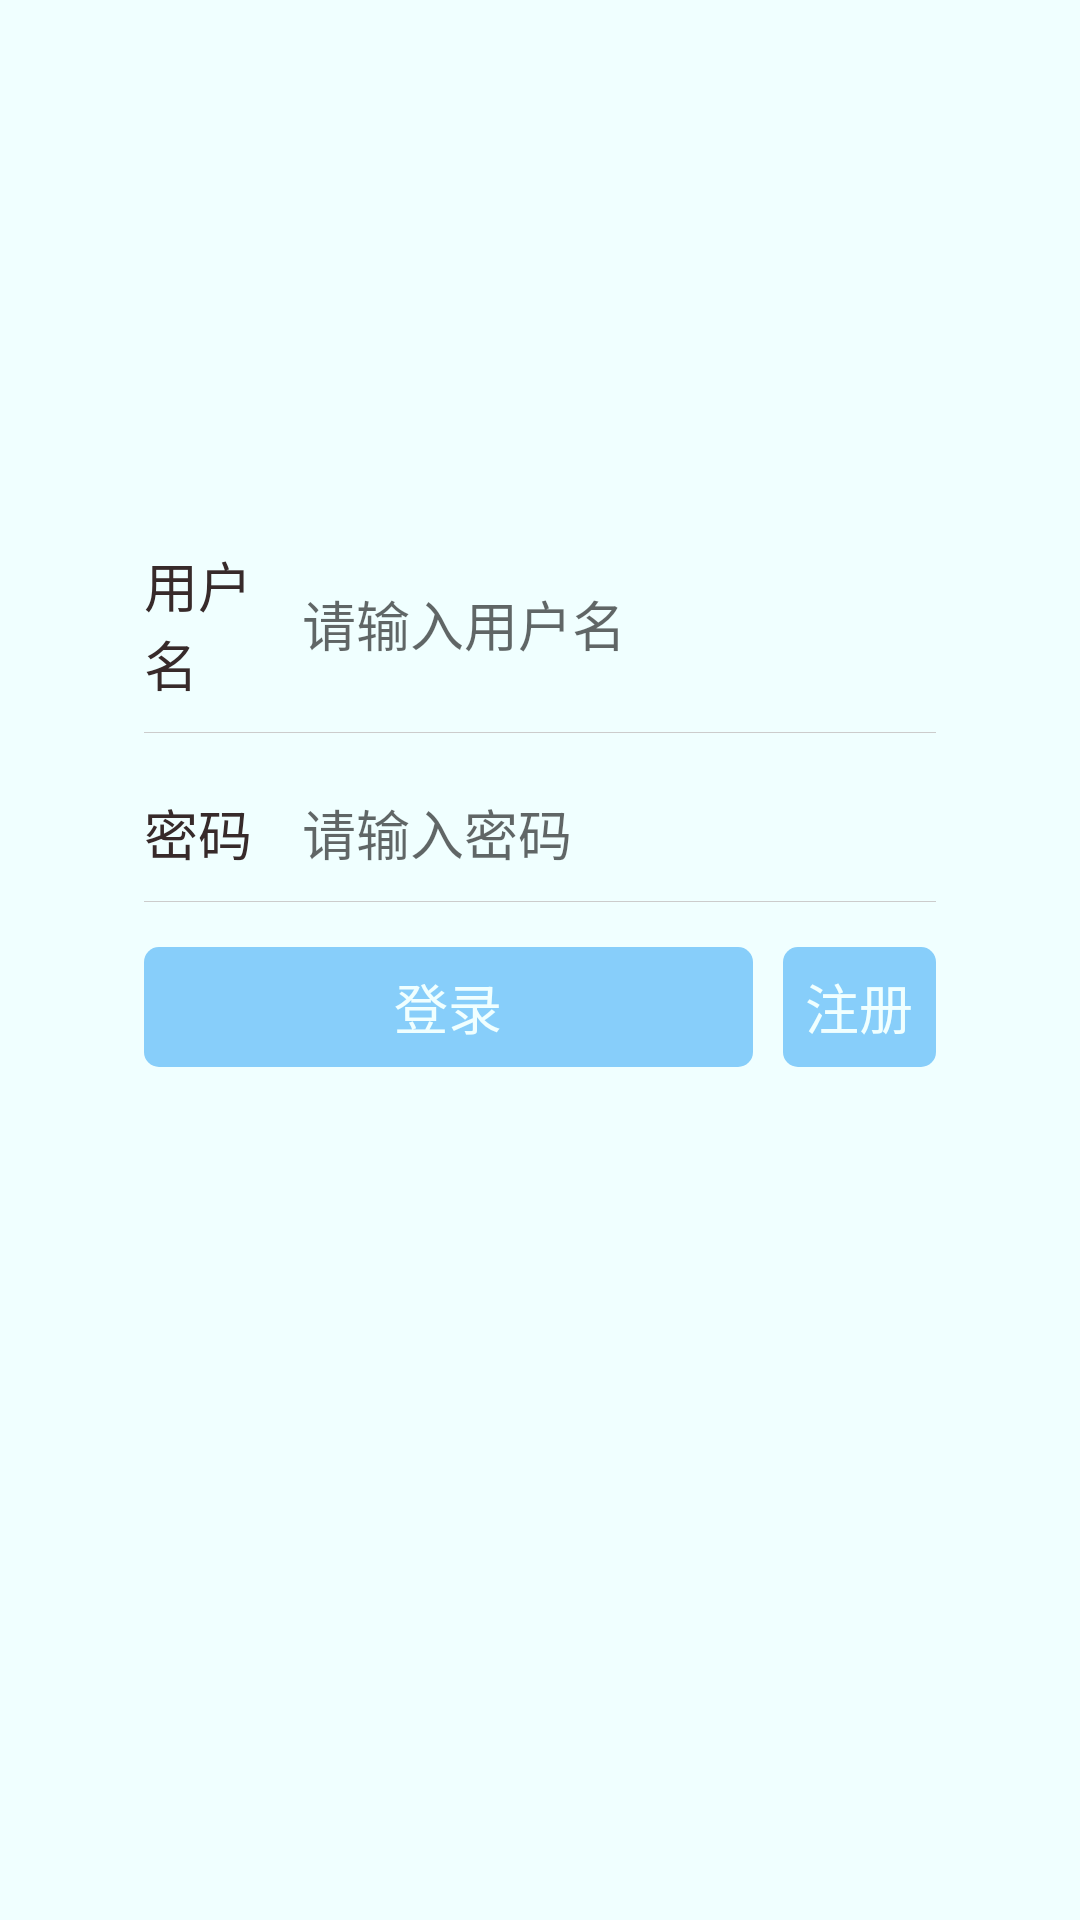

Layout XML and referenced resources for this Android screen:
<!-- AndroidManifest.xml: application theme AppTheme -->
<!-- res/layout/activity_login2.xml -->
<?xml version="1.0" encoding="utf-8"?>
<android.support.constraint.ConstraintLayout xmlns:android="http://schemas.android.com/apk/res/android"
    xmlns:app="http://schemas.android.com/apk/res-auto"
    xmlns:tools="http://schemas.android.com/tools"
    android:layout_width="match_parent"
    android:layout_height="match_parent"
    tools:context=".UserActivity.LoginActivity"
    android:orientation="vertical">

    <LinearLayout
        android:layout_width="match_parent"
        android:layout_height="279dp"
        android:layout_marginStart="8dp"
        android:layout_marginTop="8dp"
        android:layout_marginEnd="8dp"
        android:layout_marginBottom="8dp"
        android:gravity="center"
        android:orientation="vertical"
        app:layout_constraintBottom_toBottomOf="parent"
        app:layout_constraintEnd_toEndOf="parent"
        app:layout_constraintHorizontal_bias="0.0"
        app:layout_constraintStart_toStartOf="parent"
        app:layout_constraintTop_toTopOf="parent"
        app:layout_constraintVertical_bias="0.337">

        <LinearLayout
            android:layout_width="match_parent"
            android:layout_height="wrap_content"
            android:layout_gravity="center_vertical"
            android:layout_marginLeft="@dimen/margin_40"
            android:layout_marginRight="@dimen/margin_40"
            android:layout_marginBottom="@dimen/margin_10"
            android:gravity="center"
            android:orientation="horizontal"
            android:paddingTop="@dimen/margin_10"
            android:paddingBottom="@dimen/margin_10"
            android:background="@drawable/bottom_gray">

            <TextView
                android:layout_width="0dp"
                android:layout_height="wrap_content"
                android:layout_weight="1"
                android:text="用户名"
                android:textColor="@color/black"
                android:textSize="@dimen/margin_18" />

            <EditText
                android:id="@+id/username"
                android:layout_width="0dp"
                android:layout_height="wrap_content"
                android:layout_weight="4"
                android:background="@null"
                android:hint="@string/username"
                android:maxLines="1"
                android:textColor="@color/black" />

        </LinearLayout>

        <LinearLayout
            android:layout_width="match_parent"
            android:layout_height="wrap_content"
            android:layout_gravity="center_vertical"
            android:layout_marginLeft="@dimen/margin_40"
            android:layout_marginRight="@dimen/margin_40"
            android:layout_marginBottom="@dimen/margin_5"
            android:gravity="center"
            android:orientation="horizontal"
            android:paddingTop="@dimen/margin_10"
            android:paddingBottom="@dimen/margin_10"
            android:background="@drawable/bottom_gray">

            <TextView
                android:layout_width="0dp"
                android:layout_height="wrap_content"
                android:layout_weight="1"
                android:text="密码"
                android:textSize="@dimen/margin_18"
                android:textColor="@color/black"/>

            <EditText
                android:id="@+id/password"
                android:layout_width="0dp"
                android:layout_height="wrap_content"
                android:layout_weight="4"
                android:background="@null"
                android:hint="@string/password"
                android:maxLines="1"
                android:password="true"
                android:textColor="@color/black" />

        </LinearLayout>

        <LinearLayout
            android:layout_width="match_parent"
            android:layout_height="wrap_content"
            android:layout_gravity="center_vertical"
            android:layout_marginLeft="@dimen/margin_40"
            android:layout_marginRight="@dimen/margin_40"
            android:gravity="center"
            android:orientation="horizontal"
            android:layout_marginTop="@dimen/margin_10">

            <Button
                android:id="@+id/login"
                style="?android:attr/borderlessButtonStyle"
                android:layout_width="0dp"
                android:layout_height="@dimen/height_40"
                android:layout_marginRight="@dimen/margin_5"
                android:layout_weight="4"
                android:background="@drawable/login_button_radius"
                android:text="@string/login"
                android:textColor="@color/white"
                android:textSize="@dimen/margin_18" />

            <Button
                android:id="@+id/register"
                style="?android:attr/borderlessButtonStyle"
                android:layout_width="0dp"
                android:layout_height="@dimen/height_40"
                android:layout_marginLeft="@dimen/margin_5"
                android:layout_weight="1"
                android:background="@drawable/login_button_radius"
                android:text="@string/register"
                android:textColor="@color/white"
                android:textSize="@dimen/margin_18" />

        </LinearLayout>

    </LinearLayout>

</android.support.constraint.ConstraintLayout>
<!-- resources referenced by this layout -->
<resources>
  <color name="black">#372a2a</color>
  <color name="white">#f0ffff</color>
  <dimen name="height_40">40dip</dimen>
  <dimen name="margin_10">10dp</dimen>
  <dimen name="margin_18">18dp</dimen>
  <dimen name="margin_40">40dp</dimen>
  <dimen name="margin_5">5dp</dimen>
  <!-- drawable bottom_gray (drawable) -->
  <?xml version="1.0" encoding="utf-8"?>
  <layer-list xmlns:android="http://schemas.android.com/apk/res/android">
      <item>
          <shape>         //边框的颜色
              <solid android:color="@color/gray_cc" />
          </shape>
      </item>
      <item
          android:bottom="0.5dp">  //这里有四个方向可以选择，这里因为只要显示底部边框，所以就设置bottom
          <shape>
              <solid android:color="@color/white" />  //整个空间的背景颜色
          </shape>
      </item>
  </layer-list>
  <!-- drawable login_button_radius (drawable) -->
  <?xml version="1.0" encoding="utf-8"?>
  <shape xmlns:android="http://schemas.android.com/apk/res/android" android:shape="rectangle">
      <solid android:color="@color/lightskyblue">
      </solid>
      
      <corners android:radius="@dimen/margin_5">
      </corners>
  </shape>
  <string name="login">登录</string>
  <string name="password">请输入密码</string>
  <string name="register">注册</string>
  <string name="username">请输入用户名</string>
  <style name="AppTheme" parent="Theme.AppCompat.Light.NoActionBar">
          
          <item name="colorPrimary">@color/colorPrimary</item>
          <item name="colorPrimaryDark">@color/colorPrimaryDark</item>
          <item name="colorAccent">@color/colorAccent</item>
          <item name="android:windowBackground">@color/white</item>
          <item name="android:windowTranslucentStatus">true</item>
      </style>
  <color name="gray_cc">#cccccc</color>
  <color name="lightskyblue">#87CEFA</color>
  <color name="colorPrimary">#3F51B5</color>
  <color name="colorPrimaryDark">#303F9F</color>
  <color name="colorAccent">#FF4081</color>
</resources>
